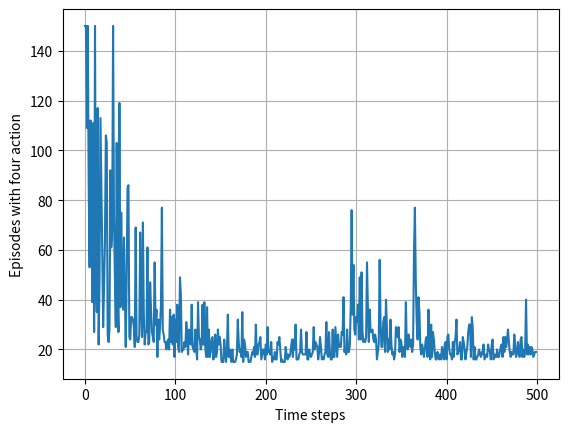

Reproduce this figure in Python.
#######################################################################
# Copyright (C)                                                       #
# [redacted]
# [redacted]
# Permission given to modify the code as long as you keep this        #
# declaration at the top                                              #
#######################################################################

from __future__ import print_function
import numpy as np
import matplotlib.pyplot as plt

# world height
WORLD_HEIGHT = 7

# world width
WORLD_WIDTH = 10

# wind strength for each column
WIND = [0, 0, 0, 1, 1, 1, 2, 2, 1, 0]

# possible actions
ACTION_UP = 0
ACTION_DOWN = 1
ACTION_LEFT = 2
ACTION_RIGHT = 3

# probability for exploration
EPSILON = 0.1

# Sarsa step size
ALPHA = 0.5

# reward for each step
REWARD = -1.0

# state action pair value
stateActionValues = np.zeros((WORLD_HEIGHT, WORLD_WIDTH, 4))
startState = [3, 0]
goalState = [3, 7]
actions = [ACTION_UP, ACTION_DOWN, ACTION_LEFT, ACTION_RIGHT]

# set up destinations for each action in each state
actionDestination = []
for i in range(0, WORLD_HEIGHT):
    actionDestination.append([])
    for j in range(0, WORLD_WIDTH):
        destination = dict()
        destination[ACTION_UP] = [max(i - 1 - WIND[j], 0), j]
        destination[ACTION_DOWN] = [max(min(i + 1 - WIND[j], WORLD_HEIGHT - 1), 0), j]
        destination[ACTION_LEFT] = [max(i - WIND[j], 0), max(j - 1, 0)]
        destination[ACTION_RIGHT] = [max(i - WIND[j], 0), min(j + 1, WORLD_WIDTH - 1)]
        actionDestination[-1].append(destination)

# play for an episode
def oneEpisode():
    # track the total time steps in this episode
    time = 0

    # initialize state
    currentState = startState

    # choose an action based on epsilon-greedy algorithm
    if np.random.binomial(1, EPSILON) == 1:
        currentAction = np.random.choice(actions)
    else:
        currentAction = np.argmax(stateActionValues[currentState[0], currentState[1], :])

    # keep going until get to the goal state
    while currentState != goalState:
        newState = actionDestination[currentState[0]][currentState[1]][currentAction]
        if np.random.binomial(1, EPSILON) == 1:
            newAction = np.random.choice(actions)
        else:
            newAction = np.argmax(stateActionValues[newState[0], newState[1], :])
        # Sarsa update
        stateActionValues[currentState[0], currentState[1], currentAction] += \
            ALPHA * (REWARD + stateActionValues[newState[0], newState[1], newAction] -
            stateActionValues[currentState[0], currentState[1], currentAction])
        currentState = newState
        currentAction = newAction
        time += 1
    return time

# play for 500 episodes to make sure to get a more converged policy
# episodeLimit = 200

# figure 6.4
episodeLimit = 500
ep = 0
episodes = []
while ep < episodeLimit:
    time = oneEpisode()
    if time > 150:
        time = 150
    episodes.append(time)
    ep += 1

plt.figure()
plt.xlabel('Time steps')
plt.ylabel('Episodes with four action')
plt.plot(episodes)
plt.grid()
plt.show()

# display the optimal policy
optimalPolicy = []
for i in range(0, WORLD_HEIGHT):
    optimalPolicy.append([])
    for j in range(0, WORLD_WIDTH):
        if [i, j] == goalState:
            optimalPolicy[-1].append('G')
            continue
        bestAction = np.argmax(stateActionValues[i, j, :])
        if bestAction == ACTION_UP:
            optimalPolicy[-1].append('U')
        elif bestAction == ACTION_DOWN:
            optimalPolicy[-1].append('D')
        elif bestAction == ACTION_LEFT:
            optimalPolicy[-1].append('L')
        elif bestAction == ACTION_RIGHT:
            optimalPolicy[-1].append('R')
for row in optimalPolicy:
    print(row)
print([str(w) for w in WIND])

